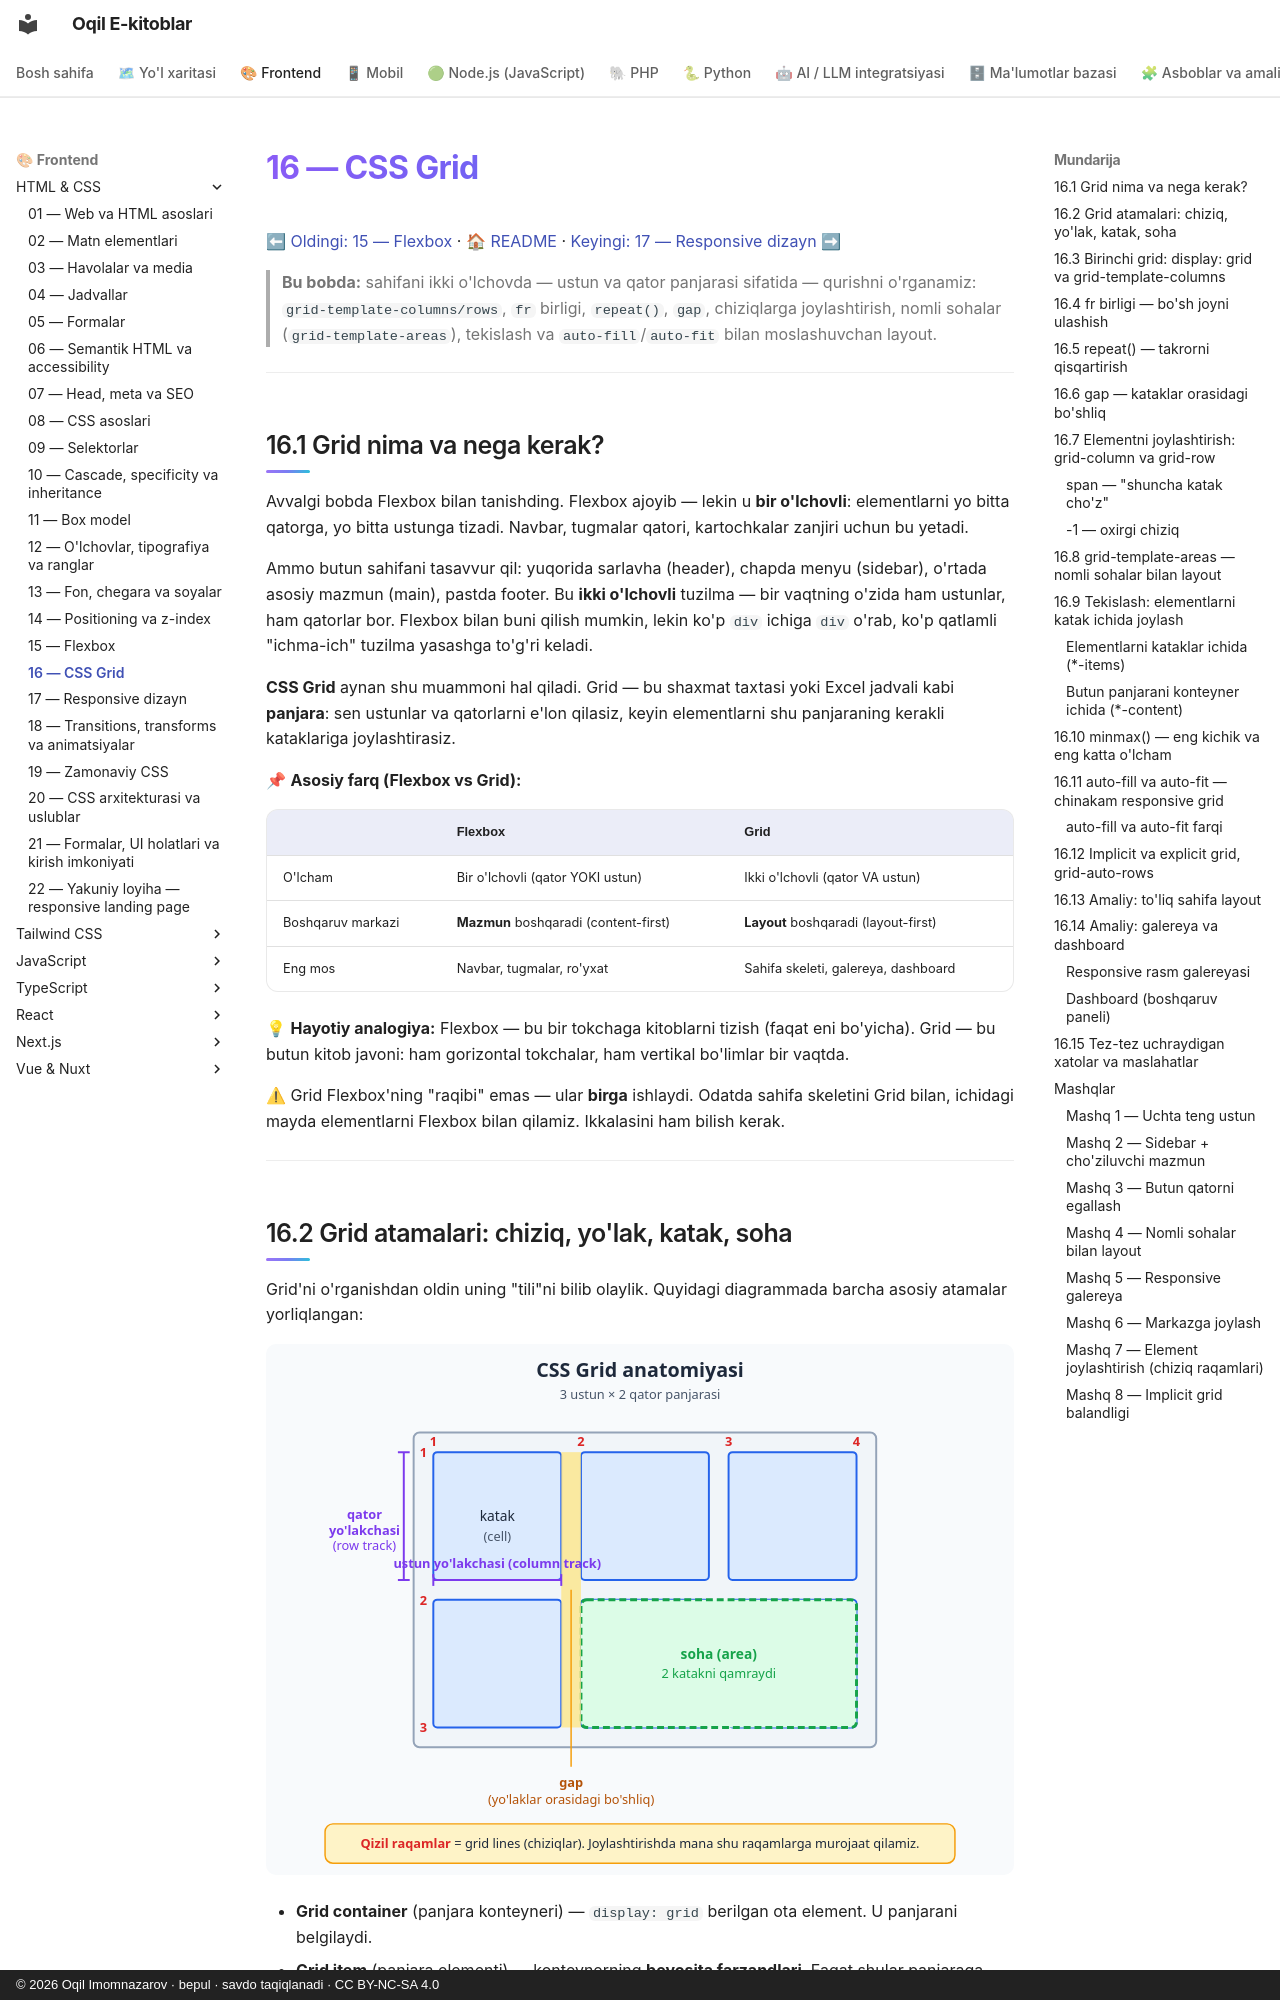

repository: iOqil/e-book · page: html-css/16-grid/index.html · generator: mkdocs · copyright: © 2026 Oqil Imomnazarov · bepul · savdo taqiqlanadi · CC BY-NC-SA 4.0

# 16 — CSS Grid

[⬅ Oldingi: 15 — Flexbox](./15-flexbox.md) · [🏠 README](./README.md) · [Keyingi: 17 — Responsive dizayn ➡](./17-responsive.md)

> **Bu bobda:** sahifani ikki o'lchovda — ustun va qator panjarasi sifatida — qurishni o'rganamiz: `grid-template-columns/rows`, `fr` birligi, `repeat()`, `gap`, chiziqlarga joylashtirish, nomli sohalar (`grid-template-areas`), tekislash va `auto-fill`/`auto-fit` bilan moslashuvchan layout.

---

## 16.1 Grid nima va nega kerak?

Avvalgi bobda Flexbox bilan tanishding. Flexbox ajoyib — lekin u **bir o'lchovli**: elementlarni yo bitta qatorga, yo bitta ustunga tizadi. Navbar, tugmalar qatori, kartochkalar zanjiri uchun bu yetadi.

Ammo butun sahifani tasavvur qil: yuqorida sarlavha (header), chapda menyu (sidebar), o'rtada asosiy mazmun (main), pastda footer. Bu **ikki o'lchovli** tuzilma — bir vaqtning o'zida ham ustunlar, ham qatorlar bor. Flexbox bilan buni qilish mumkin, lekin ko'p `div` ichiga `div` o'rab, ko'p qatlamli "ichma-ich" tuzilma yasashga to'g'ri keladi.

**CSS Grid** aynan shu muammoni hal qiladi. Grid — bu shaxmat taxtasi yoki Excel jadvali kabi **panjara**: sen ustunlar va qatorlarni e'lon qilasiz, keyin elementlarni shu panjaraning kerakli kataklariga joylashtirasiz.

📌 **Asosiy farq (Flexbox vs Grid):**

| | Flexbox | Grid |
|---|---|---|
| O'lcham | Bir o'lchovli (qator YOKI ustun) | Ikki o'lchovli (qator VA ustun) |
| Boshqaruv markazi | **Mazmun** boshqaradi (content-first) | **Layout** boshqaradi (layout-first) |
| Eng mos | Navbar, tugmalar, ro'yxat | Sahifa skeleti, galereya, dashboard |

💡 **Hayotiy analogiya:** Flexbox — bu bir tokchaga kitoblarni tizish (faqat eni bo'yicha). Grid — bu butun kitob javoni: ham gorizontal tokchalar, ham vertikal bo'limlar bir vaqtda.

⚠ Grid Flexbox'ning "raqibi" emas — ular **birga** ishlaydi. Odatda sahifa skeletini Grid bilan, ichidagi mayda elementlarni Flexbox bilan qilamiz. Ikkalasini ham bilish kerak.

---
